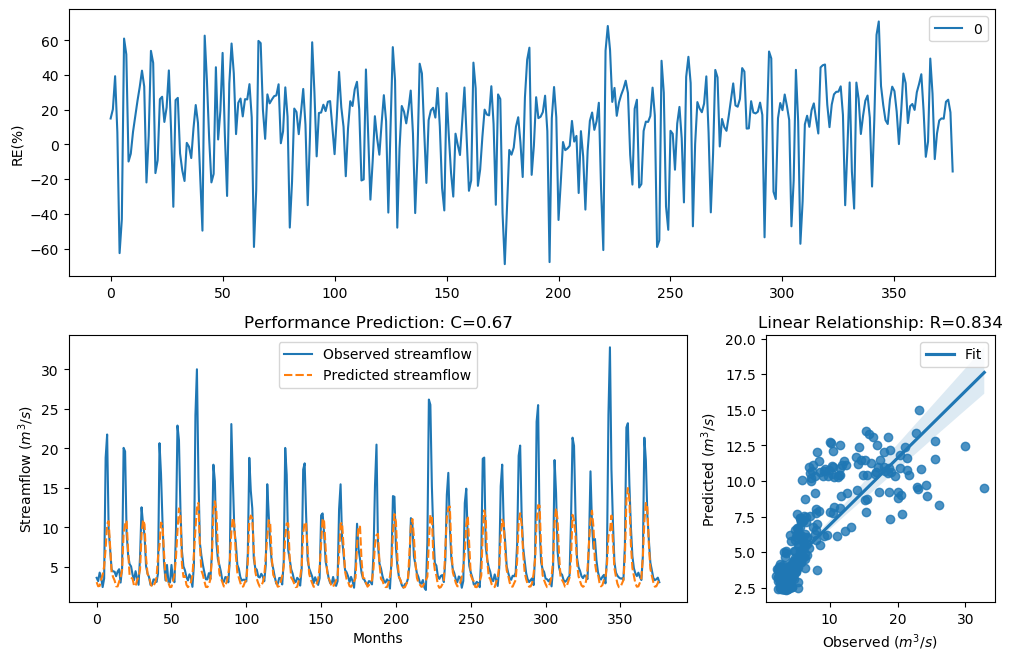

The data file committed next to this chart (first rows):
y_true, y_pred, y_true_scaled, y_pred_scaled
3.63, 3.086, -0.29, -0.4813
3.21, 2.559, -0.4343, -0.7089
4.29, 2.6, -0.09927, -0.6892
3.67, 3.409, -0.2773, -0.3631
2.46, 4.001, -0.758, -0.1782
3.54, 5.066, -0.3192, 0.08475
18.82, 7.323, 1.354, 0.4729
21.76, 10.45, 1.476, 0.8228
9.83, 10.79, 0.7643, 0.8537
7.16, 7.541, 0.4499, 0.5026
4.67, 4.328, -0.004613, -0.08937
4.44, 3.716, -0.06076, -0.2629
4.4, 3.289, -0.07088, -0.4056
3.83, 2.557, -0.2281, -0.7098
4.42, 2.538, -0.0658, -0.7191
4.72, 3.143, 0.007159, -0.4594
3.03, 3.693, -0.5031, -0.27
4.87, 4.629, 0.04161, -0.01439
20.07, 9.234, 1.408, 0.7038
19.62, 10.39, 1.389, 0.8174
9.33, 10.87, 0.7138, 0.8602
6.56, 7.156, 0.3597, 0.4493
5.37, 3.967, 0.1479, -0.1879
5.07, 3.674, 0.08563, -0.276
4.02, 3.497, -0.1728, -0.3334
3.34, 2.627, -0.3873, -0.6766
4.47, 2.561, -0.05324, -0.7081
3.61, 3.316, -0.2964, -0.3959
2.75, 3.738, -0.6205, -0.2561
6.28, 4.672, 0.3143, -0.004083
12.55, 9.176, 0.9944, 0.6976
10.44, 10.97, 0.822, 0.8692
9.01, 10.36, 0.6798, 0.8149
5.12, 6.197, 0.09631, 0.3003
4.16, 4.121, -0.134, -0.1446
3.72, 3.769, -0.2617, -0.2467
2.73, 2.943, -0.6294, -0.538
2.73, 2.475, -0.6294, -0.7505
3.43, 2.65, -0.3561, -0.6661
3.4, 2.976, -0.3664, -0.5249
3.1, 3.671, -0.4758, -0.2769
4.17, 6.241, -0.1312, 0.3078
20.66, 7.693, 1.432, 0.5227
16.78, 10.62, 1.255, 0.838
10.67, 10.31, 0.8427, 0.8099
5.59, 6.811, 0.1911, 0.3986
3.31, 3.872, -0.398, -0.2157
5.26, 2.917, 0.1256, -0.549
3.05, 2.962, -0.4952, -0.5305
3.04, 2.45, -0.4992, -0.7629
5.26, 2.482, 0.1256, -0.747
3.41, 3.209, -0.3629, -0.4348
3.07, 3.981, -0.4874, -0.1838
9.62, 6.232, 0.7435, 0.3063
22.89, 9.561, 1.518, 0.7376
21.04, 12.41, 1.448, 0.9841
12.14, 11.41, 0.9637, 0.9062
7, 5.316, 0.4268, 0.1371
5.08, 3.735, 0.08777, -0.2571
4.58, 3.838, -0.02618, -0.2257
... 317 more rows
